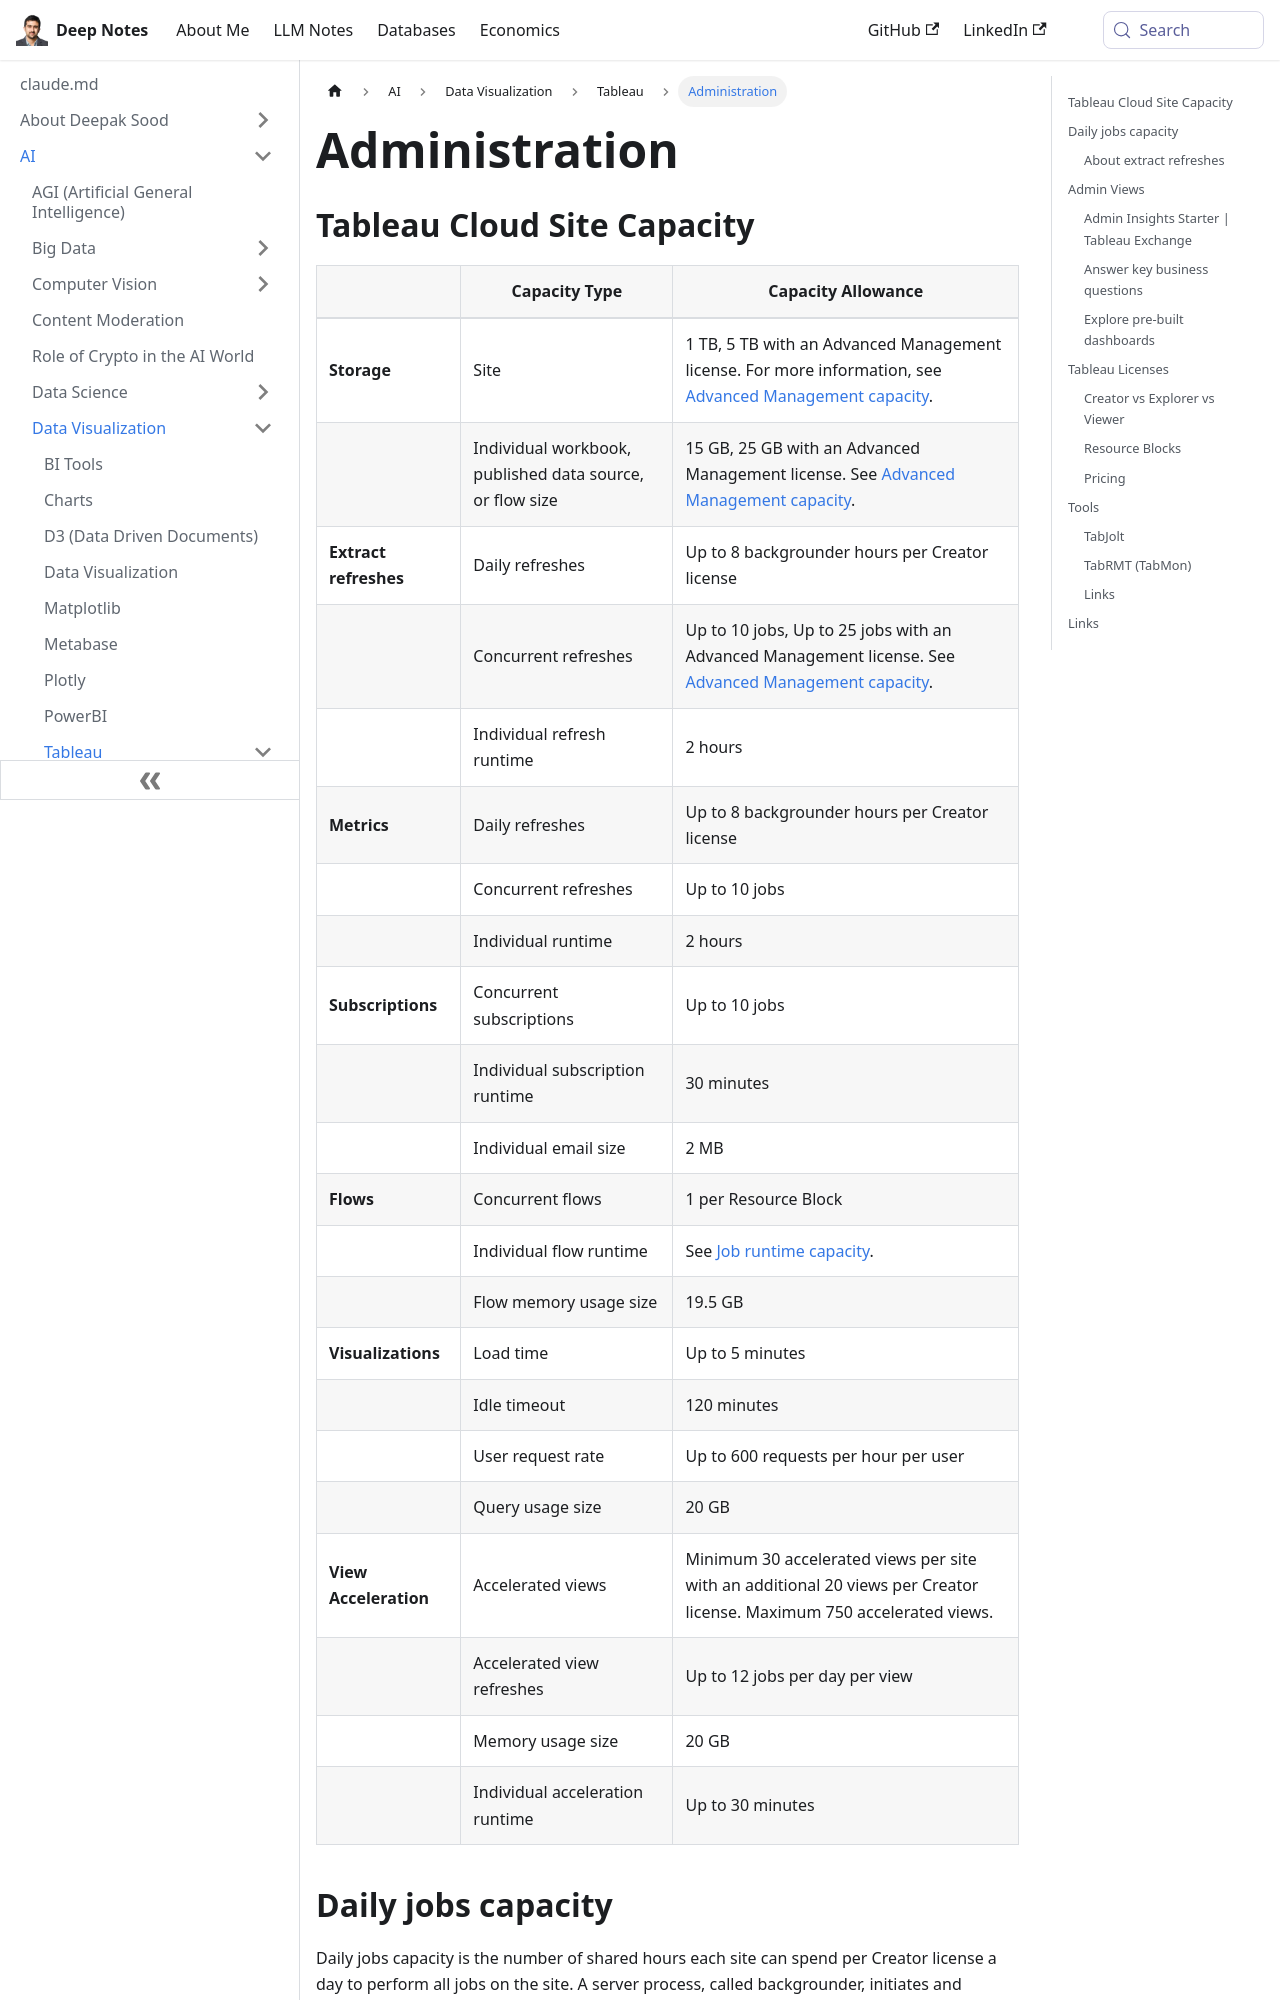

repository: deepaksood619/deepaksood619.github.io · page: ai/data-visualization/tableau/administration/index.html · generator: docusaurus

---
slug: /ai/data-visualization/tableau/administration
title: Administration
description: Discover Tableau Cloud's administration features, including site capacity allowances and advanced management options for optimal storage solutions.
created: 2025-02-02
updated: 2026-06-11
---
